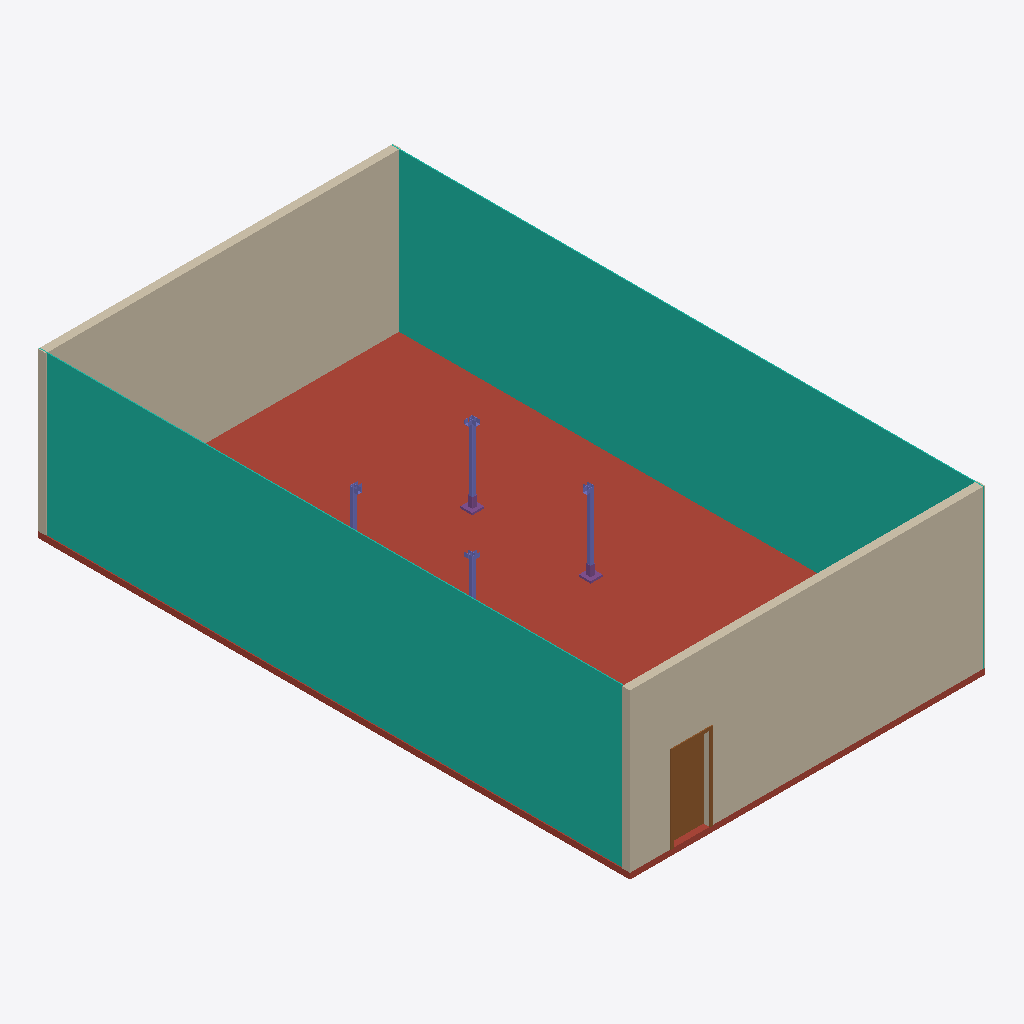
Isometric view of an IFC building model (IFC-SPF (STEP), schema IFC4, length unit millimetre), seen from the south-west, elements coloured by IFC class: 4 columns (violet), 2 curtain walls (teal), 2 walls (beige), 2 footings (purple), 1 roof (red-brown), 1 door (brown).
Extent 9.0 m × 15.0 m × 4.2 m (x, y, z). Storeys (1): Level 1 at 0.00 m. Elements (14): 4 IfcColumn, 4 IfcFooting, 2 IfcCurtainWall, 2 IfcWall, 1 IfcDoor, 1 IfcRoof.

HEADER;
FILE_DESCRIPTION(('ViewDefinition [DesignTransferView_V1.0]'),'2;1');
FILE_NAME('0001','2023-03-01T14:51:10+01:00',(''),(''),'ODA SDAI 22.12','23.0.11.19 - Exporter 23.0.11.19 - Alternate UI 23.0.11.19','');
FILE_SCHEMA(('IFC4'));
ENDSEC;
DATA;
#98=IFCPROJECT('2942qJFJLDbfWwykJWQne1',#20,'0001',$,$,'Project Name','Project Status',(#93),#90);
#106=IFCSITE('2942qJFJLDbfWwykJWQne3',#20,'Default',$,$,#105,$,$,.ELEMENT.,$,$,$,$,$);
#100=IFCBUILDING('2942qJFJLDbfWwykJWQne0',#20,'',$,$,#16,$,'',.ELEMENT.,$,$,$);
#103=IFCBUILDINGSTOREY('3Aw$FV5MbAufEo59pkoNgA',#20,'Level 1',$,'Level:8mm Head',#102,$,'Level 1',.ELEMENT.,0.0);
#1724=IFCCURTAINWALL('3LhSTesrr2xxw9MQ7ULkmt',#20,'Curtain Wall:Curtain Wall:308656',$,'Curtain Wall:Curtain Wall',#1723,$,'308656',.NOTDEFINED.);
#1473=IFCROOF('3LhSTesrr2xxw9MQ7ULln6',#20,'Floor:Generic 150mm:304577',$,'Floor:Generic 150mm',#1454,#1472,'304577',.FLAT_ROOF.);
#1658=IFCCURTAINWALL('3LhSTesrr2xxw9MQ7ULkbw',#20,'Curtain Wall:Curtain Wall:307453',$,'Curtain Wall:Curtain Wall',#1657,$,'307453',.NOTDEFINED.);
#1508=IFCWALL('3LhSTesrr2xxw9MQ7ULl_w',#20,'Basic Wall:Generic - 200mm:304701',$,'Basic Wall:Generic - 200mm',#1493,#1507,'304701',.SOLIDWALL.);
#1637=IFCWALL('3LhSTesrr2xxw9MQ7ULlFp',#20,'Basic Wall:Generic - 200mm:305780',$,'Basic Wall:Generic - 200mm',#1625,#1636,'305780',.SOLIDWALL.);
#1606=IFCDOOR('3LhSTesrr2xxw9MQ7ULlxY',#20,'M_Single-Flush:0915 x 2134mm:304997',$,'M_Single-Flush:0915 x 2134mm',#1906,#1602,'304997',2133.9999999999995,915.0000000000005,.DOOR.,.SWING_FIXED_RIGHT.,$);
#1403=IFCCOLUMN('3SPfAWk9rByeCrma0uxQJn',#20,'supporter_column_2:B50x50x1.75:302599',$,'supporter_column_2:B50x50x1.75',#1402,#1399,'302599',.COLUMN.);
#1383=IFCCOLUMN('3SPfAWk9rByeCrma0uxQUo',#20,'supporter_column_2:B50x50x1.75:302404',$,'supporter_column_2:B50x50x1.75',#1382,#1379,'302404',.COLUMN.);
#1441=IFCCOLUMN('3SPfAWk9rByeCrma0uxPh3',#20,'supporter_column_2:B50x50x1.75:303157',$,'supporter_column_2:B50x50x1.75',#1440,#1436,'303157',.COLUMN.);
#1422=IFCCOLUMN('3SPfAWk9rByeCrma0uxQK$',#20,'supporter_column_2:B50x50x1.75:303049',$,'supporter_column_2:B50x50x1.75',#1421,#1417,'303049',.COLUMN.);
#253=IFCFOOTING('3SPfAWk9rByeCrma0uxQ0b',#20,'steel_foundation:B50x50x1.75:301779',$,'steel_foundation:B50x50x1.75',#252,#249,'301779',.PAD_FOOTING.);
#280=IFCFOOTING('3SPfAWk9rByeCrma0uxQ0h',#20,'steel_foundation:B50x50x1.75:301789',$,'steel_foundation:B50x50x1.75',#279,#276,'301789',.PAD_FOOTING.);
ENDSEC;